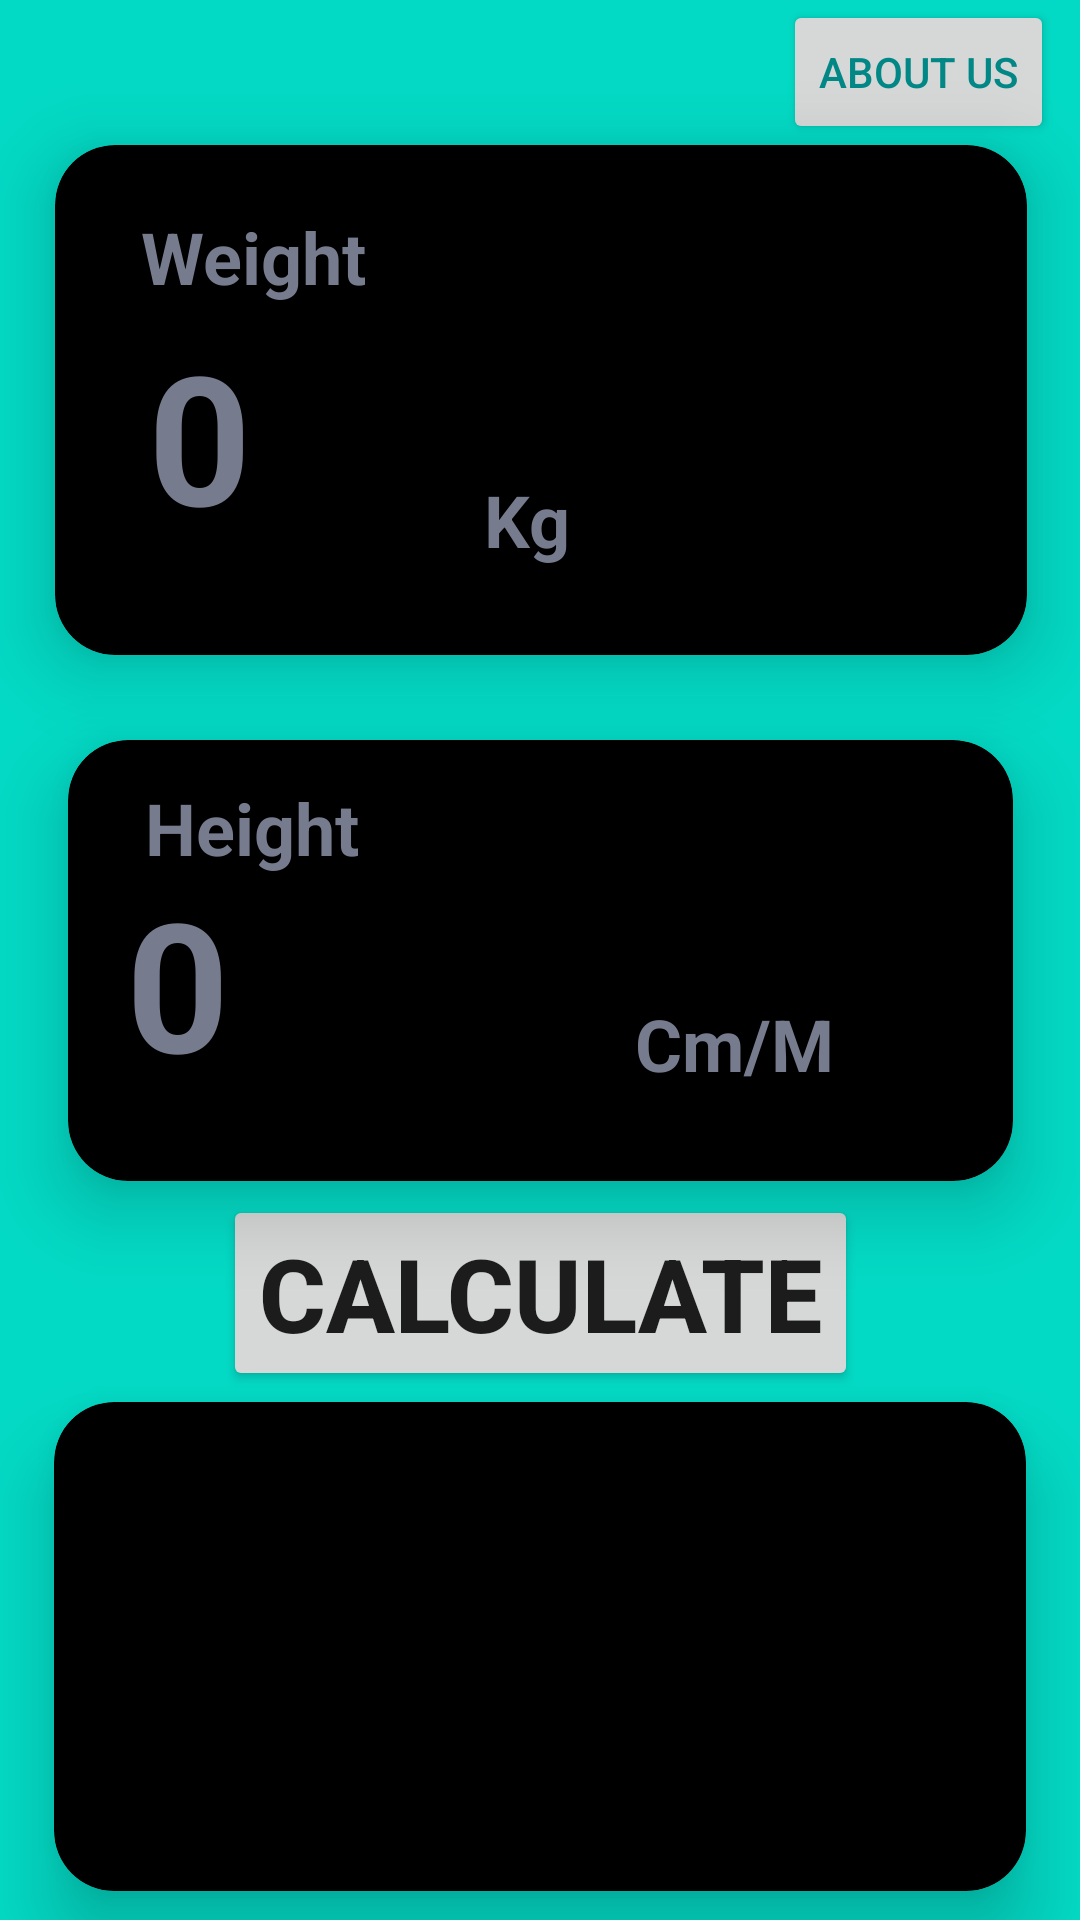

Here is an Android app screen rendered from its layout file. Give the layout XML and the strings, colors and styles it references.
<!-- AndroidManifest.xml: activity theme Theme.AppCompat.Light.NoActionBar -->
<!-- res/layout/activity_main.xml -->
<?xml version="1.0" encoding="utf-8"?>
<androidx.constraintlayout.widget.ConstraintLayout xmlns:android="http://schemas.android.com/apk/res/android"
    xmlns:app="http://schemas.android.com/apk/res-auto"
    xmlns:tools="http://schemas.android.com/tools"

    android:layout_width="match_parent"
    android:layout_height="match_parent"
    android:background="@color/teal_200"
    tools:context=".MainActivity">

    <androidx.cardview.widget.CardView
        android:id="@+id/cvWeight"
        android:layout_width="324dp"
        android:layout_height="170dp"
        android:background="@color/card_background"
        app:cardBackgroundColor="@color/card_background"
        app:cardCornerRadius="20dp"
        app:cardElevation="15dp"
        app:cardMaxElevation="15dp"
        app:layout_constraintBottom_toBottomOf="parent"
        app:layout_constraintEnd_toEndOf="parent"
        app:layout_constraintHorizontal_bias="0.505"
        app:layout_constraintStart_toStartOf="parent"
        app:layout_constraintTop_toTopOf="parent"
        app:layout_constraintVertical_bias="0.103">

        <androidx.constraintlayout.widget.ConstraintLayout
            android:layout_width="match_parent"
            android:layout_height="167dp"
            android:layout_gravity="center">

            <TextView
                android:id="@+id/tvWeight"
                android:layout_width="wrap_content"
                android:layout_height="wrap_content"
                android:text="Weight"
                android:textColor="@color/text_hint"
                android:textSize="24sp"
                android:textStyle="bold"
                app:layout_constraintBottom_toBottomOf="parent"
                app:layout_constraintEnd_toEndOf="parent"
                app:layout_constraintHorizontal_bias="0.115"
                app:layout_constraintStart_toStartOf="parent"
                app:layout_constraintTop_toTopOf="parent"
                app:layout_constraintVertical_bias="0.145" />

            <EditText
                android:id="@+id/etWeight"
                android:layout_width="122dp"
                android:layout_height="88dp"
                android:ems="10"
                android:hint="0"

                android:textColor="@color/white"
                android:textColorHint="@color/text_hint"
                android:textSize="60sp"
                android:textStyle="bold"
                app:layout_constraintBottom_toBottomOf="parent"
                app:layout_constraintEnd_toEndOf="parent"
                app:layout_constraintHorizontal_bias="0.133"
                app:layout_constraintStart_toStartOf="parent"
                app:layout_constraintTop_toTopOf="parent"
                app:layout_constraintVertical_bias="0.689" />

            <TextView
                android:id="@+id/etKg"
                android:layout_width="38dp"
                android:layout_height="34dp"
                android:text="Kg"
                android:textColor="@color/text_hint"
                android:textColorHint="@color/black"
                android:textSize="24sp"
                android:textStyle="bold"
                app:layout_constraintBottom_toBottomOf="parent"
                app:layout_constraintEnd_toEndOf="parent"
                app:layout_constraintStart_toStartOf="parent"
                app:layout_constraintTop_toTopOf="parent"
                app:layout_constraintVertical_bias="0.808" />
        </androidx.constraintlayout.widget.ConstraintLayout>
    </androidx.cardview.widget.CardView>

    <androidx.cardview.widget.CardView
        android:id="@+id/cvHeight"
        android:layout_width="315dp"
        android:layout_height="147dp"
        app:cardBackgroundColor="@color/card_background"
        app:cardCornerRadius="20dp"
        app:cardElevation="15dp"
        app:cardMaxElevation="15dp"
        app:layout_constraintBottom_toBottomOf="parent"
        app:layout_constraintEnd_toEndOf="parent"
        app:layout_constraintStart_toStartOf="parent"
        app:layout_constraintTop_toTopOf="parent">

        <androidx.constraintlayout.widget.ConstraintLayout
            android:layout_width="match_parent"
            android:layout_height="match_parent">

            <TextView
                android:id="@+id/tvHeight"
                android:layout_width="wrap_content"
                android:layout_height="wrap_content"
                android:text="Height"
                android:textColor="@color/text_hint"
                android:textSize="24sp"
                android:textStyle="bold"
                app:layout_constraintBottom_toBottomOf="parent"
                app:layout_constraintEnd_toEndOf="parent"
                app:layout_constraintHorizontal_bias="0.106"
                app:layout_constraintStart_toStartOf="parent"
                app:layout_constraintTop_toTopOf="parent"
                app:layout_constraintVertical_bias="0.113" />

            <EditText
                android:id="@+id/etHeight"
                android:layout_width="180dp"
                android:layout_height="88dp"
                android:ems="10"
                android:hint="0"

                android:textColor="@color/white"
                android:textColorHint="@color/text_hint"
                android:textSize="60sp"
                android:textStyle="bold"
                app:layout_constraintBottom_toBottomOf="parent"
                app:layout_constraintEnd_toEndOf="parent"
                app:layout_constraintHorizontal_bias="0.113"
                app:layout_constraintStart_toStartOf="parent"
                app:layout_constraintTop_toTopOf="parent"
                app:layout_constraintVertical_bias="0.671" />

            <TextView
                android:id="@+id/etCm"
                android:layout_width="93dp"
                android:layout_height="43dp"
                android:text="Cm/M"
                android:textColor="@color/text_hint"
                android:textColorHint="@color/black"
                android:textSize="24sp"
                android:textStyle="bold"
                app:layout_constraintBottom_toBottomOf="parent"
                app:layout_constraintEnd_toEndOf="parent"
                app:layout_constraintHorizontal_bias="0.851"
                app:layout_constraintStart_toStartOf="parent"
                app:layout_constraintTop_toTopOf="parent"
                app:layout_constraintVertical_bias="0.817" />

            <androidx.constraintlayout.widget.Guideline
                android:id="@+id/guideline2"
                android:layout_width="wrap_content"
                android:layout_height="wrap_content"
                android:orientation="vertical"
                app:layout_constraintGuide_begin="3dp" />
        </androidx.constraintlayout.widget.ConstraintLayout>
    </androidx.cardview.widget.CardView>

    <Button
        android:id="@+id/btnCalculate"
        android:layout_width="wrap_content"
        android:layout_height="wrap_content"
        android:text="Calculate"
        android:textSize="34sp"
        android:textStyle="bold"
        app:backgroundTint="@color/purple_500"
        app:cornerRadius="15dp"
        app:elevation="20dp"
        app:layout_constraintBottom_toBottomOf="parent"
        app:layout_constraintEnd_toEndOf="parent"
        app:layout_constraintStart_toStartOf="parent"
        app:layout_constraintTop_toTopOf="parent"
        app:layout_constraintVertical_bias="0.693" />

    <androidx.cardview.widget.CardView
        android:id="@+id/cvResult"
        android:layout_width="324dp"
        android:layout_height="163dp"
        app:cardBackgroundColor="@color/card_background"
        app:cardCornerRadius="20dp"
        app:cardElevation="15dp"
        app:cardMaxElevation="15dp"
        app:layout_constraintBottom_toBottomOf="parent"
        app:layout_constraintEnd_toEndOf="parent"
        app:layout_constraintHorizontal_bias="0.5"
        app:layout_constraintStart_toStartOf="parent"
        app:layout_constraintTop_toTopOf="parent"
        app:layout_constraintVertical_bias="0.98">

        <LinearLayout
            android:id="@+id/LinearLayout"
            android:layout_width="match_parent"
            android:layout_height="match_parent"
            android:orientation="vertical">

            <TextView
                android:id="@+id/tvIndex"
                android:layout_width="match_parent"
                android:layout_height="wrap_content"
                android:gravity="center"
                android:textColor="@color/white"
                android:textSize="60sp"
                android:textStyle="bold" />

            <TextView
                android:id="@+id/tvResult"
                android:layout_width="match_parent"
                android:layout_height="wrap_content"
                android:gravity="center"
                android:textColor="@color/design_default_color_error"
                android:textSize="30sp"
                android:textStyle="bold" />

            <TextView
                android:id="@+id/tvInfo"
                android:layout_width="match_parent"
                android:layout_height="wrap_content"
                android:gravity="center"
                android:textColor="@android:color/darker_gray"
                android:textSize="16sp"
                android:textStyle="bold" />

            <TextView
                android:id="@+id/HealthRisk"
                android:layout_width="match_parent"
                android:layout_height="wrap_content"
                android:gravity="center"
                android:textColor="@color/purple_200"
                android:textSize="18sp"
                android:textStyle="bold" />
        </LinearLayout>
    </androidx.cardview.widget.CardView>

    <Button
        android:id="@+id/aboutUs"
        android:layout_width="wrap_content"
        android:layout_height="wrap_content"
        android:text="About Us"
        android:textColor="@color/teal_700"
        app:backgroundTint="@color/card_background"
        app:layout_constraintBottom_toBottomOf="parent"
        app:layout_constraintEnd_toEndOf="parent"
        app:layout_constraintHorizontal_bias="0.968"
        app:layout_constraintStart_toStartOf="parent"
        app:layout_constraintTop_toTopOf="parent"
        app:layout_constraintVertical_bias="0.0" />
</androidx.constraintlayout.widget.ConstraintLayout>
<!-- resources referenced by this layout -->
<resources>
  <color name="black">#FF000000</color>
  <color name="card_background">#000000</color>
  <color name="purple_200">#FFBB86FC</color>
  <color name="purple_500">#FF6200EE</color>
  <color name="teal_200">#FF03DAC5</color>
  <color name="teal_700">#FF018786</color>
  <color name="text_hint">#767B8E</color>
  <color name="white">#FFFFFFFF</color>
</resources>
